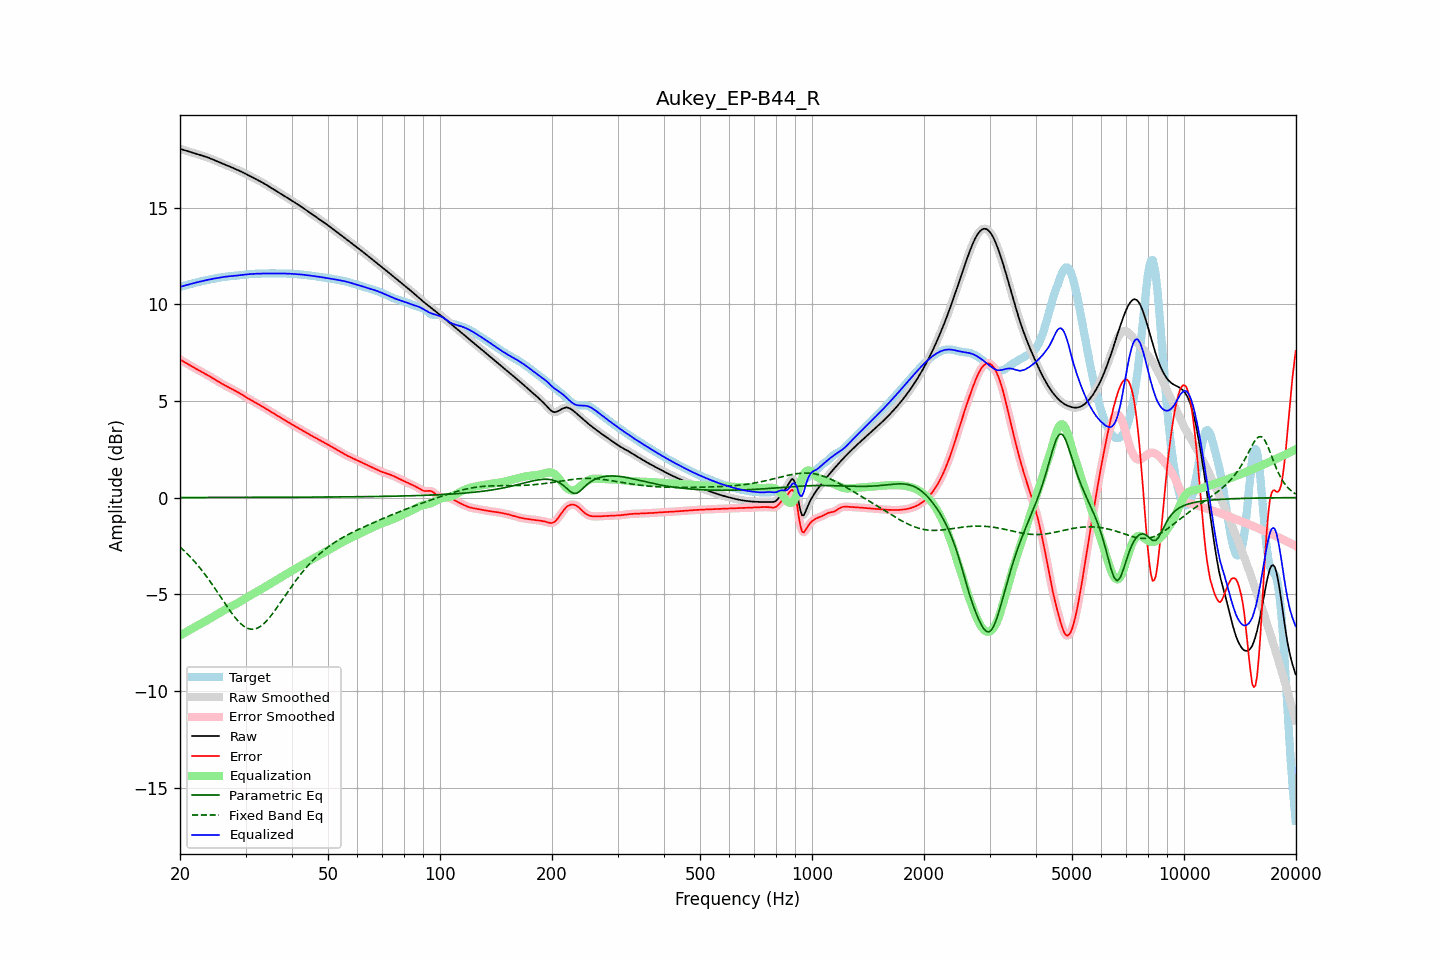

The table this chart was drawn from, first rows:
frequency, raw, error, smoothed, error_smoothed, equalization, parametric_eq, fixed_band_eq, equalized_raw, equalized_smoothed, target
20.00, 18.04, 7.14, 18.04, 7.14, -7.14, 0.00, -2.56, 10.90, 10.90, 10.90
20.20, 18.01, 7.09, 18.01, 7.09, -7.09, 0.00, -2.63, 10.92, 10.92, 10.92
20.40, 17.99, 7.04, 17.99, 7.04, -7.04, 0.00, -2.71, 10.94, 10.94, 10.94
20.61, 17.96, 6.99, 17.96, 6.99, -6.99, 0.00, -2.79, 10.97, 10.97, 10.97
20.81, 17.93, 6.95, 17.93, 6.95, -6.94, 0.00, -2.87, 10.99, 10.99, 10.99
21.02, 17.91, 6.90, 17.91, 6.90, -6.90, 0.00, -2.95, 11.01, 11.01, 11.01
21.23, 17.88, 6.85, 17.88, 6.85, -6.85, 0.00, -3.03, 11.04, 11.04, 11.04
21.44, 17.86, 6.80, 17.86, 6.80, -6.80, 0.01, -3.12, 11.06, 11.06, 11.06
21.66, 17.83, 6.75, 17.83, 6.75, -6.75, 0.01, -3.21, 11.08, 11.08, 11.08
21.87, 17.81, 6.71, 17.81, 6.71, -6.71, 0.01, -3.31, 11.10, 11.10, 11.10
22.09, 17.78, 6.66, 17.78, 6.66, -6.66, 0.01, -3.40, 11.12, 11.12, 11.12
22.31, 17.76, 6.61, 17.76, 6.61, -6.61, 0.01, -3.50, 11.14, 11.14, 11.14
22.54, 17.73, 6.57, 17.73, 6.57, -6.57, 0.01, -3.60, 11.16, 11.16, 11.16
22.76, 17.70, 6.52, 17.71, 6.52, -6.52, 0.01, -3.70, 11.18, 11.18, 11.18
22.99, 17.68, 6.48, 17.68, 6.48, -6.48, 0.01, -3.81, 11.20, 11.20, 11.20
23.22, 17.65, 6.43, 17.65, 6.43, -6.43, 0.01, -3.92, 11.22, 11.22, 11.22
23.45, 17.63, 6.39, 17.63, 6.39, -6.39, 0.01, -4.02, 11.24, 11.24, 11.24
23.69, 17.60, 6.34, 17.60, 6.34, -6.34, 0.01, -4.14, 11.26, 11.26, 11.26
23.92, 17.57, 6.29, 17.57, 6.29, -6.29, 0.01, -4.25, 11.27, 11.27, 11.27
24.16, 17.53, 6.25, 17.53, 6.25, -6.24, 0.01, -4.37, 11.29, 11.29, 11.29
24.40, 17.50, 6.19, 17.50, 6.19, -6.19, 0.01, -4.49, 11.31, 11.31, 11.31
24.65, 17.46, 6.14, 17.46, 6.14, -6.14, 0.01, -4.61, 11.32, 11.32, 11.32
24.89, 17.43, 6.09, 17.43, 6.09, -6.09, 0.01, -4.73, 11.34, 11.34, 11.34
25.14, 17.39, 6.04, 17.39, 6.04, -6.04, 0.01, -4.86, 11.35, 11.35, 11.35
25.39, 17.36, 5.99, 17.36, 5.99, -5.99, 0.01, -4.98, 11.37, 11.37, 11.37
25.65, 17.32, 5.94, 17.32, 5.94, -5.94, 0.01, -5.11, 11.38, 11.38, 11.38
25.91, 17.29, 5.89, 17.29, 5.89, -5.89, 0.01, -5.23, 11.39, 11.40, 11.40
26.16, 17.26, 5.85, 17.26, 5.85, -5.85, 0.01, -5.36, 11.41, 11.41, 11.41
26.43, 17.22, 5.80, 17.22, 5.80, -5.80, 0.01, -5.48, 11.42, 11.42, 11.42
26.69, 17.19, 5.76, 17.19, 5.76, -5.76, 0.01, -5.60, 11.43, 11.43, 11.43
26.96, 17.15, 5.71, 17.15, 5.71, -5.71, 0.01, -5.72, 11.44, 11.44, 11.44
27.23, 17.12, 5.67, 17.12, 5.67, -5.67, 0.01, -5.84, 11.45, 11.45, 11.45
27.50, 17.08, 5.63, 17.08, 5.63, -5.63, 0.01, -5.96, 11.46, 11.46, 11.46
27.77, 17.05, 5.58, 17.05, 5.58, -5.58, 0.01, -6.07, 11.46, 11.46, 11.46
28.05, 17.01, 5.54, 17.01, 5.54, -5.54, 0.01, -6.18, 11.47, 11.47, 11.47
28.33, 16.97, 5.50, 16.98, 5.50, -5.50, 0.01, -6.28, 11.48, 11.48, 11.48
28.62, 16.94, 5.45, 16.94, 5.45, -5.45, 0.01, -6.37, 11.49, 11.49, 11.49
28.90, 16.90, 5.40, 16.90, 5.40, -5.40, 0.01, -6.46, 11.50, 11.50, 11.50
29.19, 16.86, 5.35, 16.86, 5.35, -5.35, 0.01, -6.54, 11.51, 11.51, 11.51
29.48, 16.82, 5.30, 16.82, 5.30, -5.30, 0.01, -6.61, 11.52, 11.52, 11.52
29.78, 16.78, 5.25, 16.78, 5.25, -5.25, 0.01, -6.67, 11.53, 11.53, 11.53
30.08, 16.74, 5.20, 16.74, 5.20, -5.20, 0.01, -6.72, 11.54, 11.54, 11.54
30.38, 16.70, 5.14, 16.70, 5.15, -5.15, 0.01, -6.76, 11.55, 11.55, 11.55
30.68, 16.65, 5.10, 16.65, 5.10, -5.10, 0.01, -6.78, 11.56, 11.56, 11.56
30.99, 16.61, 5.05, 16.61, 5.05, -5.05, 0.01, -6.81, 11.56, 11.56, 11.56
31.30, 16.57, 5.00, 16.57, 5.00, -5.00, 0.01, -6.81, 11.57, 11.57, 11.57
31.61, 16.53, 4.96, 16.53, 4.95, -4.95, 0.01, -6.80, 11.57, 11.57, 11.57
31.93, 16.48, 4.91, 16.48, 4.91, -4.91, 0.01, -6.78, 11.58, 11.58, 11.58
32.24, 16.44, 4.86, 16.44, 4.86, -4.86, 0.01, -6.76, 11.58, 11.58, 11.58
32.57, 16.40, 4.82, 16.40, 4.82, -4.81, 0.01, -6.71, 11.58, 11.58, 11.58
32.89, 16.35, 4.77, 16.35, 4.77, -4.77, 0.01, -6.66, 11.59, 11.58, 11.58
33.22, 16.31, 4.72, 16.31, 4.72, -4.72, 0.01, -6.60, 11.59, 11.59, 11.59
33.55, 16.26, 4.67, 16.26, 4.67, -4.67, 0.01, -6.53, 11.59, 11.59, 11.59
33.89, 16.21, 4.62, 16.21, 4.62, -4.62, 0.01, -6.45, 11.59, 11.59, 11.59
34.23, 16.16, 4.57, 16.16, 4.57, -4.57, 0.01, -6.37, 11.59, 11.59, 11.59
34.57, 16.11, 4.51, 16.11, 4.51, -4.52, 0.01, -6.27, 11.59, 11.59, 11.59
34.92, 16.06, 4.46, 16.06, 4.46, -4.46, 0.01, -6.17, 11.59, 11.59, 11.59
35.27, 16.01, 4.41, 16.01, 4.41, -4.41, 0.01, -6.07, 11.59, 11.59, 11.60
35.62, 15.96, 4.36, 15.96, 4.36, -4.36, 0.01, -5.96, 11.59, 11.59, 11.60
35.97, 15.91, 4.31, 15.91, 4.31, -4.31, 0.01, -5.84, 11.60, 11.60, 11.60
... 635 more rows
